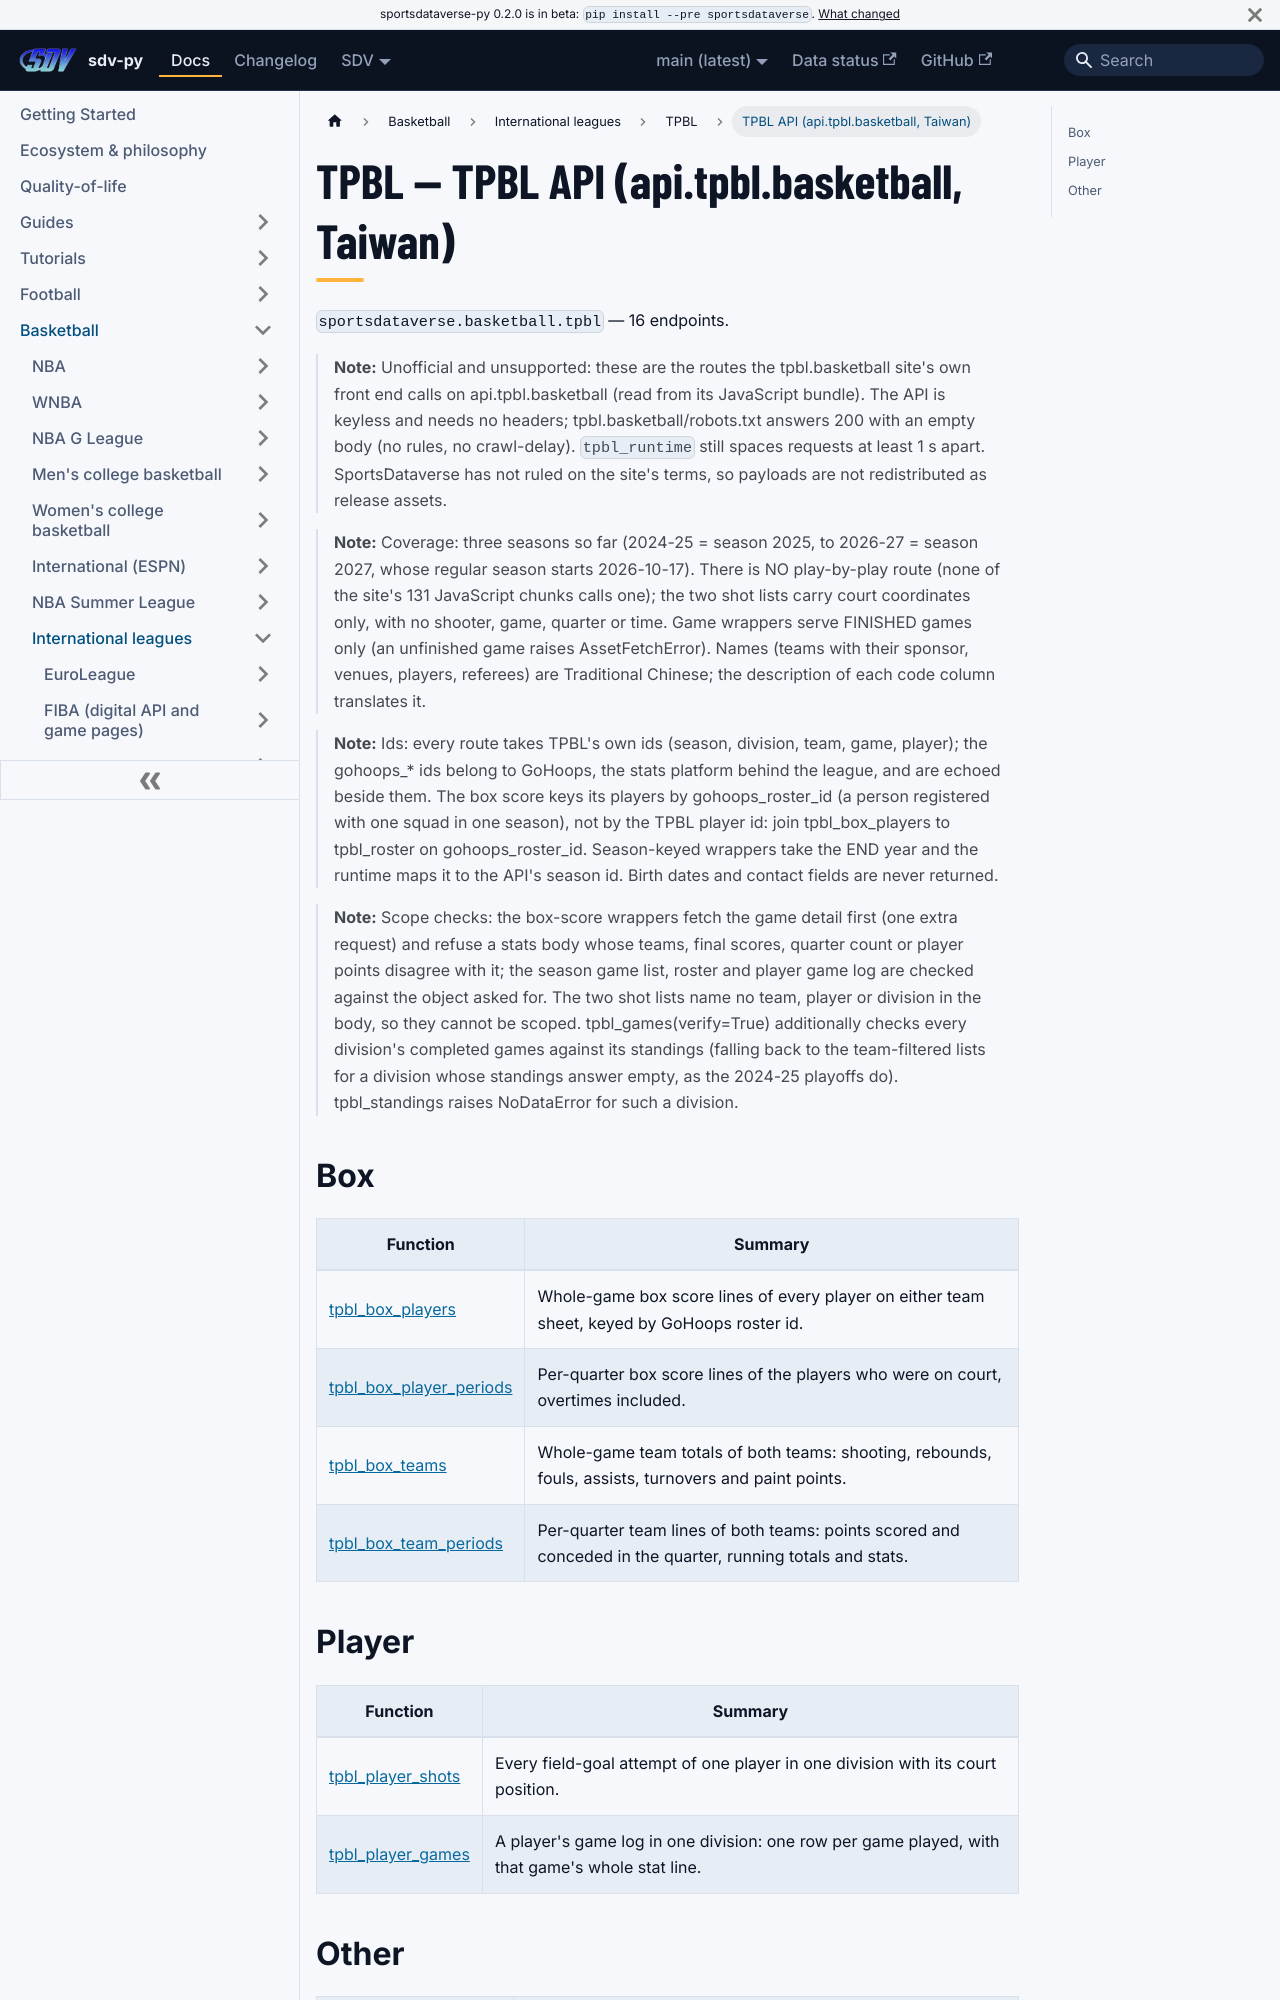

repository: sportsdataverse/sportsdataverse-py · page: docs/tpbl/reference/tpbl/index.html · generator: docusaurus

---
title: TPBL — TPBL API (api.tpbl.basketball, Taiwan)
sidebar_label: TPBL API (api.tpbl.basketball, Taiwan)
description: "TPBL — TPBL API (api.tpbl.basketball, Taiwan) — endpoint reference in sdv-py, the SportsDataverse Python package."
sidebar_position: 10
toc_max_heading_level: 2
---
# TPBL — TPBL API (api.tpbl.basketball, Taiwan)

`sportsdataverse.basketball.tpbl` — 16 endpoints.

> **Note:** Unofficial and unsupported: these are the routes the tpbl.basketball site's own front end calls on api.tpbl.basketball (read from its JavaScript bundle). The API is keyless and needs no headers; tpbl.basketball/robots.txt answers 200 with an empty body (no rules, no crawl-delay). `tpbl_runtime` still spaces requests at least 1 s apart. SportsDataverse has not ruled on the site's terms, so payloads are not redistributed as release assets.

> **Note:** Coverage: three seasons so far (2024-25 = season 2025, to 2026-27 = season 2027, whose regular season starts 2026-10-17). There is NO play-by-play route (none of the site's 131 JavaScript chunks calls one); the two shot lists carry court coordinates only, with no shooter, game, quarter or time. Game wrappers serve FINISHED games only (an unfinished game raises AssetFetchError). Names (teams with their sponsor, venues, players, referees) are Traditional Chinese; the description of each code column translates it.

> **Note:** Ids: every route takes TPBL's own ids (season, division, team, game, player); the gohoops_* ids belong to GoHoops, the stats platform behind the league, and are echoed beside them. The box score keys its players by gohoops_roster_id (a person registered with one squad in one season), not by the TPBL player id: join tpbl_box_players to tpbl_roster on gohoops_roster_id. Season-keyed wrappers take the END year and the runtime maps it to the API's season id. Birth dates and contact fields are never returned.

> **Note:** Scope checks: the box-score wrappers fetch the game detail first (one extra request) and refuse a stats body whose teams, final scores, quarter count or player points disagree with it; the season game list, roster and player game log are checked against the object asked for. The two shot lists name no team, player or division in the body, so they cannot be scoped. tpbl_games(verify=True) additionally checks every division's completed games against its standings (falling back to the team-filtered lists for a division whose standings answer empty, as the 2024-25 playoffs do). tpbl_standings raises NoDataError for such a division.
